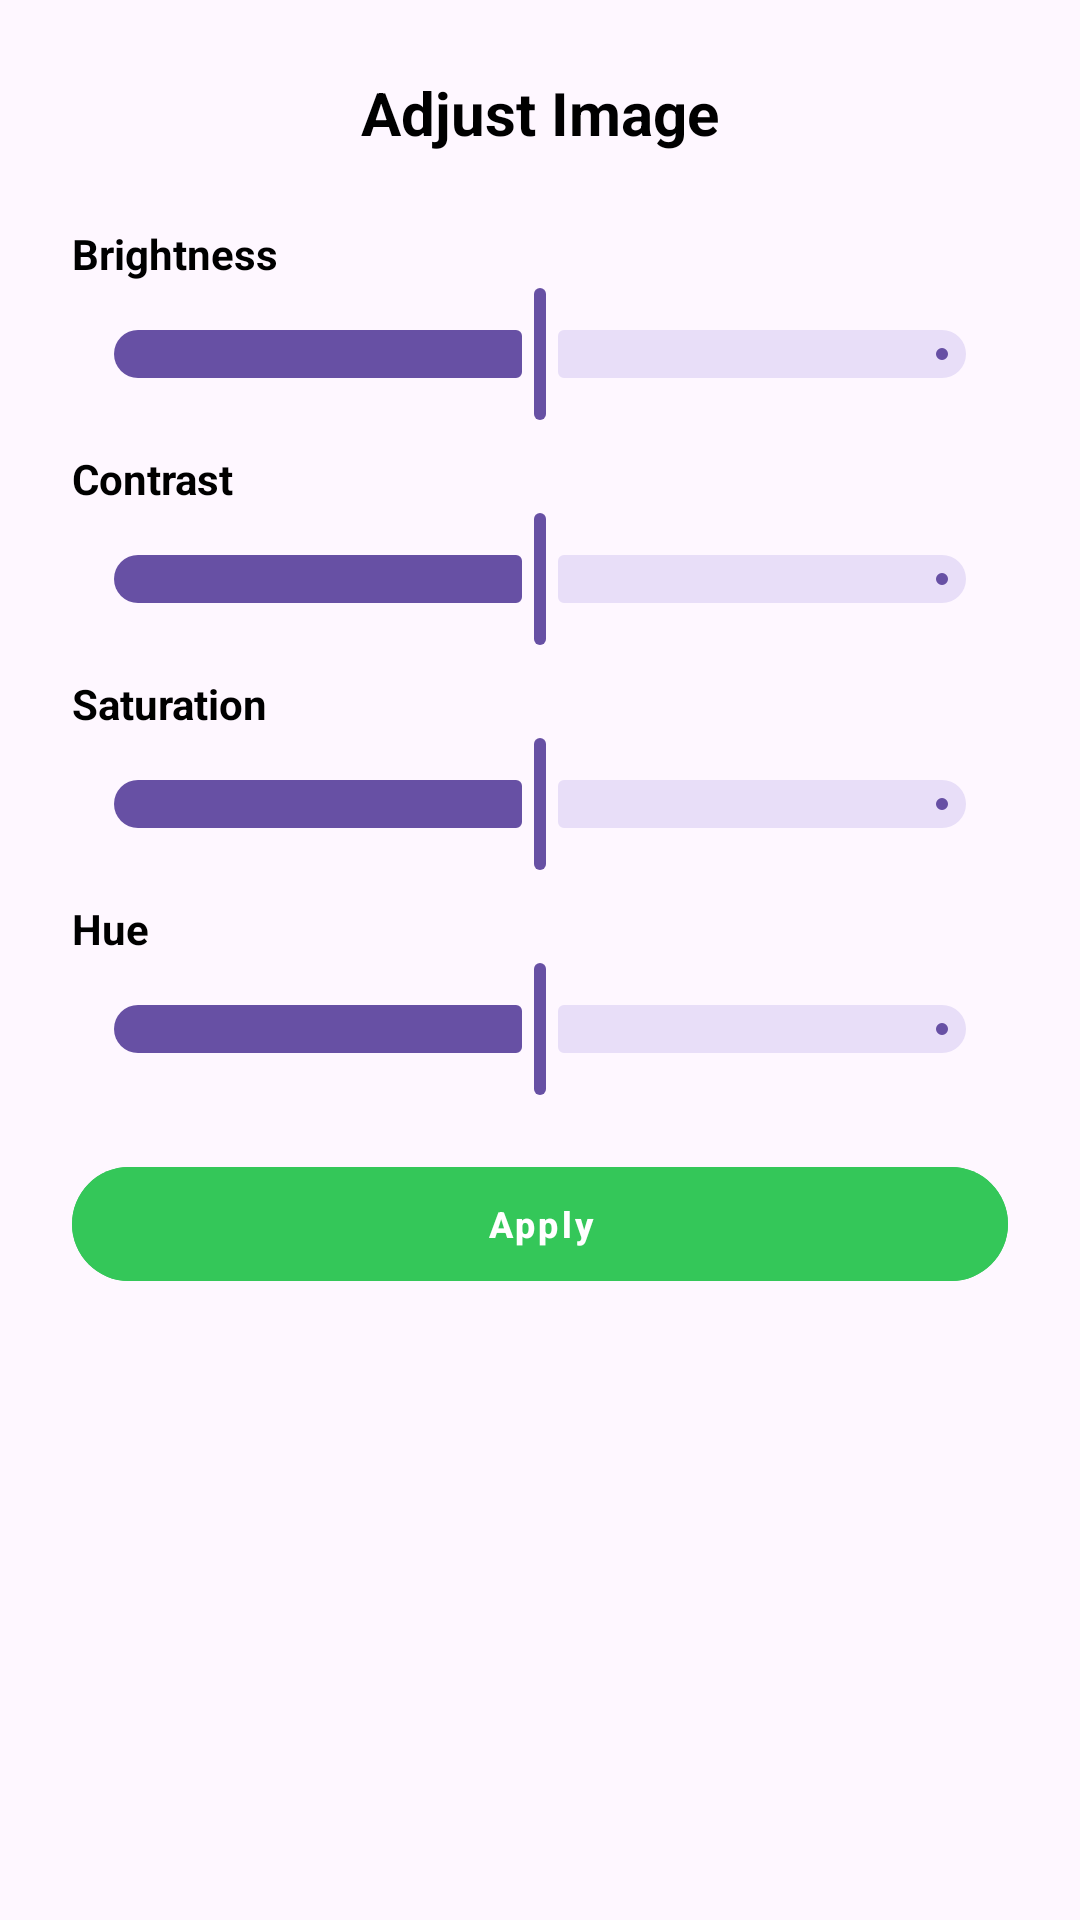

This screen was rendered from an Android layout file. Write that file and the resources it references.
<!-- AndroidManifest.xml: application theme Theme.OwnPhotoONWall -->
<!-- res/layout/dialog_adjust.xml -->
<?xml version="1.0" encoding="utf-8"?>

<LinearLayout xmlns:android="http://schemas.android.com/apk/res/android"
    xmlns:tools="http://schemas.android.com/tools"
    android:layout_width="match_parent"
    android:layout_height="wrap_content"
    android:orientation="vertical"
    android:padding="24dp"
    tools:ignore="HardcodedText">

    <TextView
        android:layout_width="match_parent"
        android:layout_height="wrap_content"
        android:text="Adjust Image"
        android:textSize="20sp"
        android:textStyle="bold"
        android:layout_marginBottom="24dp"
        android:gravity="center"
        android:textColor="@android:color/primary_text_light"/>

    <TextView android:layout_width="wrap_content" android:layout_height="wrap_content" android:text="Brightness" android:textStyle="bold" android:textColor="@android:color/primary_text_light"/>
    <com.google.android.material.slider.Slider android:id="@+id/slBrightness" android:layout_width="match_parent" android:layout_height="wrap_content" android:valueFrom="-100" android:valueTo="100" android:value="0" />

    <TextView android:layout_width="wrap_content" android:layout_height="wrap_content" android:text="Contrast" android:textStyle="bold" android:textColor="@android:color/primary_text_light" android:layout_marginTop="8dp"/>
    <com.google.android.material.slider.Slider android:id="@+id/slContrast" android:layout_width="match_parent" android:layout_height="wrap_content" android:valueFrom="0.5" android:valueTo="1.5" android:value="1.0" />

    <TextView android:layout_width="wrap_content" android:layout_height="wrap_content" android:text="Saturation" android:textStyle="bold" android:textColor="@android:color/primary_text_light" android:layout_marginTop="8dp"/>
    <com.google.android.material.slider.Slider android:id="@+id/slSaturation" android:layout_width="match_parent" android:layout_height="wrap_content" android:valueFrom="0.0" android:valueTo="2.0" android:value="1.0" />

    <TextView android:layout_width="wrap_content" android:layout_height="wrap_content" android:text="Hue" android:textStyle="bold" android:textColor="@android:color/primary_text_light" android:layout_marginTop="8dp"/>
    <com.google.android.material.slider.Slider android:id="@+id/slHue" android:layout_width="match_parent" android:layout_height="wrap_content" android:valueFrom="-180" android:valueTo="180" android:value="0" />

    <Button
        android:id="@+id/btnApplyAdjust"
        style="@style/ModernButtonStyle"
        android:layout_width="match_parent"
        android:layout_height="50dp"
        android:text="Apply"
        android:layout_marginTop="16dp"
        android:backgroundTint="#34C759"
        android:textColor="#FFFFFF"/>
</LinearLayout>
<!-- resources referenced by this layout -->
<resources>
  <style name="ModernButtonStyle" parent="Widget.MaterialComponents.Button.TextButton">
          <item name="android:layout_width">match_parent</item>
          <item name="android:layout_height">45dp</item>
          
          <item name="android:paddingStart">16dp</item>
          <item name="android:paddingEnd">16dp</item>
          <item name="android:textSize">12sp</item>
          <item name="android:textStyle">bold</item>
          <item name="android:textAllCaps">false</item>
          <item name="android:layout_marginBottom">12dp</item>
          <item name="cornerFamily">rounded</item>
          <item name="cornerRadius">24dp</item>
          <item name="android:textColor">?android:attr/textColorPrimary</item>
          <item name="backgroundTint">?android:attr/colorAccent</item>
      </style>
  <style name="Theme.OwnPhotoONWall" parent="Base.Theme.OwnPhotoONWall" />
  <style name="Base.Theme.OwnPhotoONWall" parent="Theme.Material3.DayNight.NoActionBar">
          <item name="android:windowActivityTransitions">true</item>
          <item name="android:windowContentTransitions">true</item>
      </style>
</resources>
